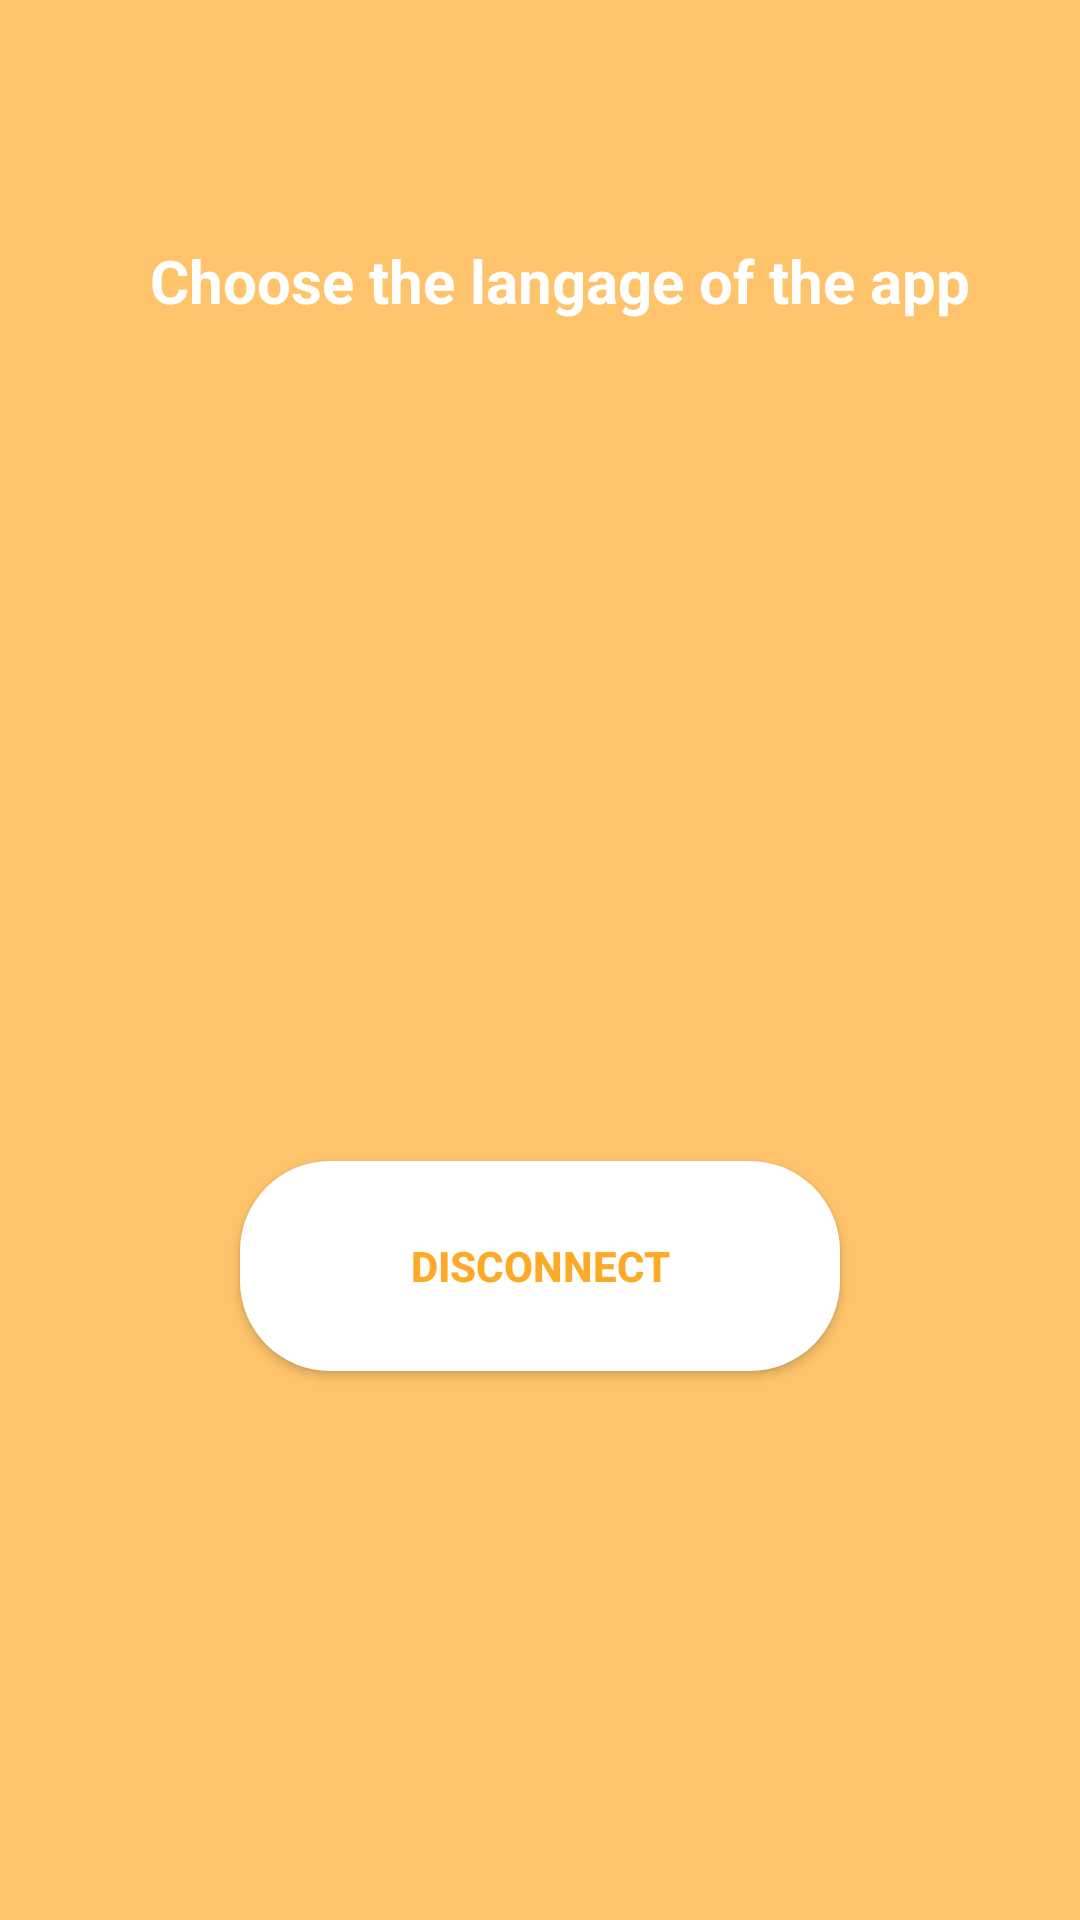

Write the Android layout XML for this screen, with the resource values it uses.
<!-- AndroidManifest.xml: application theme AppTheme -->
<!-- res/layout/activity_settings_fragment.xml -->
<?xml version="1.0" encoding="utf-8"?>
<RelativeLayout xmlns:android="http://schemas.android.com/apk/res/android"
    xmlns:app="http://schemas.android.com/apk/res-auto"
    xmlns:tools="http://schemas.android.com/tools"
    android:layout_width="match_parent"
    android:layout_height="match_parent"
    tools:context=".Fragment.SettingsFragment"
    android:background="@color/orange2">

    <TextView
        android:id="@+id/textsettinggs"
        android:layout_width="wrap_content"
        android:layout_height="wrap_content"
        android:text="@string/textsettings"
        android:layout_marginTop="80dp"
        android:textSize="20sp"
        android:textColor="@color/white"
        android:textStyle="bold"
        android:layout_marginLeft="50dp"/>

    <ImageView
        android:id="@+id/eng"
        android:layout_below="@+id/textsettinggs"
        android:layout_width="80dp"
        android:layout_height="80dp"
        android:src="@drawable/iceng"
        android:layout_toRightOf="@+id/fr"
        android:layout_marginLeft="90dp"
        android:layout_marginTop="100dp"/>

    <ImageView
        android:id="@+id/fr"
        android:layout_width="80dp"
        android:layout_below="@+id/textsettinggs"
        android:layout_height="80dp"
        android:src="@drawable/icfr"
        android:layout_marginTop="100dp"
        android:layout_marginLeft="50dp"/>

    <Button
        android:id="@+id/disconnectButton"
        android:layout_width="200dp"
        android:layout_height="wrap_content"
        android:layout_below="@+id/fr"
        android:layout_marginLeft="80dp"
        android:layout_marginTop="100dp"

        android:background="@drawable/btncustomsignup"
        android:text="@string/disconnect"
        android:textColor="@color/lightorange"
        android:textStyle="bold" />
</RelativeLayout>
<!-- resources referenced by this layout -->
<resources>
  <color name="lightorange">#FFA929</color>
  <color name="orange2">#ffc46b</color>
  <color name="white">#FFFFFF</color>
  <!-- drawable btncustomsignup (drawable) -->
  <?xml version="1.0" encoding="utf-8"?>
  <shape xmlns:android="http://schemas.android.com/apk/res/android" android:shape="rectangle" >
      <corners
          android:radius="30dp"
          />
      <solid
          android:color="#ffffff"
          />
      <padding
          android:left="0dp"
          android:top="0dp"
          android:right="0dp"
          android:bottom="0dp"
          />
      <size
          android:width="120dp"
          android:height="70dp"
          />
  </shape>
  <string name="disconnect">Disconnect</string>
  <string name="textsettings">Choose the langage of the app</string>
  <style name="AppTheme" parent="Theme.AppCompat.Light.DarkActionBar">
          
          <item name="colorPrimary">@color/lightorange</item>
          <item name="colorPrimaryDark">@color/black</item>
          <item name="colorAccent">@color/fond</item>
      </style>
  <color name="black">#000000</color>
  <color name="fond">#464646</color>
</resources>
